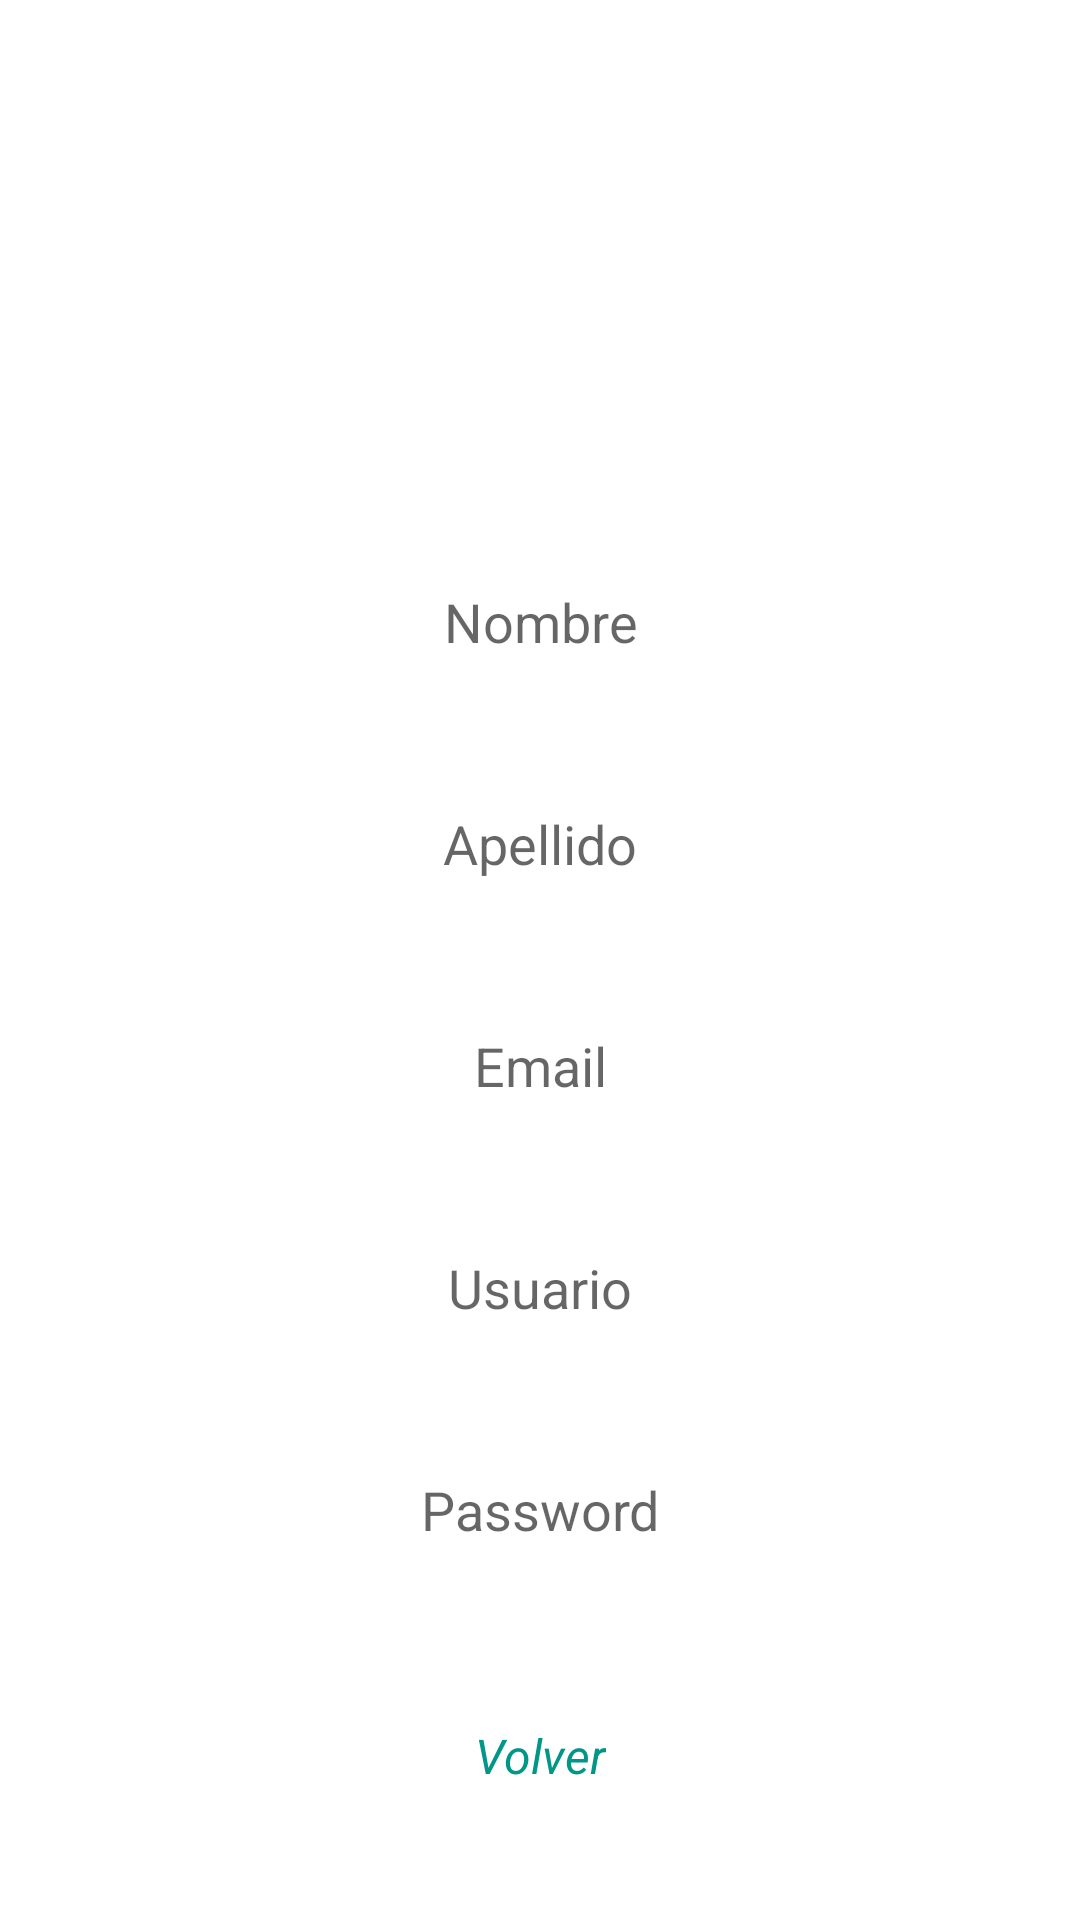

Produce the Android XML layout that renders to this screen, including the resource entries it uses.
<!-- AndroidManifest.xml: fallback theme Theme.MaterialComponents.DayNight.NoActionBar -->
<!-- res/layout/fragment_register.xml -->
<?xml version="1.0" encoding="utf-8"?>
<androidx.constraintlayout.widget.ConstraintLayout xmlns:android="http://schemas.android.com/apk/res/android"
    xmlns:app="http://schemas.android.com/apk/res-auto"
    xmlns:tools="http://schemas.android.com/tools"
    android:layout_width="match_parent"
    android:layout_height="match_parent"
    android:background="@drawable/gradient"

    android:backgroundTint="@null"
    tools:context=".activities.MainActivity">

    <TextView
        android:id="@+id/textView"
        android:layout_width="wrap_content"
        android:layout_height="wrap_content"
        android:layout_marginTop="34dp"
        android:text="Registro"
        android:textColor="@color/white"
        android:textSize="48sp"
        android:textStyle="bold"
        app:layout_constraintEnd_toEndOf="parent"
        app:layout_constraintHorizontal_bias="0.5"
        app:layout_constraintStart_toStartOf="parent"
        app:layout_constraintTop_toTopOf="parent" />

    <EditText
        android:id="@+id/editTextPersonName"
        android:layout_width="300dp"
        android:layout_height="50dp"
        android:layout_marginTop="84dp"
        android:background="@drawable/button_shape"
        android:backgroundTint="@color/white"
        android:ems="10"
        android:gravity="center"
        android:hint="Nombre"
        android:inputType="textPersonName"
        app:layout_constraintEnd_toEndOf="parent"
        app:layout_constraintHorizontal_bias="0.5"
        app:layout_constraintStart_toStartOf="parent"
        app:layout_constraintTop_toBottomOf="@+id/textView" />

    <EditText
        android:id="@+id/editTextTextPersonName2"
        android:layout_width="300dp"
        android:layout_height="50dp"
        android:layout_marginTop="24dp"
        android:background="@drawable/button_shape"
        android:backgroundTint="@color/white"
        android:ems="10"
        android:gravity="center"
        android:hint="Apellido"
        android:inputType="textPersonName"
        app:layout_constraintEnd_toEndOf="parent"
        app:layout_constraintHorizontal_bias="0.5"
        app:layout_constraintStart_toStartOf="parent"
        app:layout_constraintTop_toBottomOf="@+id/editTextPersonName" />

    <EditText
        android:id="@+id/editTextTextPersonName3"
        android:layout_width="300dp"
        android:layout_height="50dp"
        android:layout_marginTop="24dp"
        android:background="@drawable/button_shape"
        android:backgroundTint="@color/white"
        android:ems="10"
        android:gravity="center"
        android:hint="Email"
        android:inputType="textPersonName"
        app:layout_constraintEnd_toEndOf="parent"
        app:layout_constraintHorizontal_bias="0.5"
        app:layout_constraintStart_toStartOf="parent"
        app:layout_constraintTop_toBottomOf="@+id/editTextTextPersonName2" />

    <EditText
        android:id="@+id/editTextTextPersonName4"
        android:layout_width="300dp"
        android:layout_height="50dp"
        android:layout_marginTop="24dp"
        android:background="@drawable/button_shape"
        android:backgroundTint="@color/white"
        android:ems="10"
        android:gravity="center"
        android:hint="Usuario"
        android:inputType="textPersonName"
        app:layout_constraintEnd_toEndOf="parent"
        app:layout_constraintHorizontal_bias="0.5"
        app:layout_constraintStart_toStartOf="parent"
        app:layout_constraintTop_toBottomOf="@+id/editTextTextPersonName3" />

    <EditText
        android:id="@+id/editTextTextPassword"
        android:layout_width="300dp"
        android:layout_height="50dp"
        android:layout_marginTop="24dp"
        android:background="@drawable/button_shape"
        android:backgroundTint="@color/white"
        android:ems="10"
        android:gravity="center"
        android:hint="Password"
        android:inputType="textPassword"
        app:layout_constraintEnd_toEndOf="parent"
        app:layout_constraintHorizontal_bias="0.5"
        app:layout_constraintStart_toStartOf="parent"
        app:layout_constraintTop_toBottomOf="@+id/editTextTextPersonName4" />

    <Button
        android:id="@+id/buttonLogin3"
        android:layout_width="300dp"
        android:layout_height="wrap_content"
        android:layout_marginTop="77dp"
        android:layout_marginBottom="77dp"
        android:background="@drawable/button_shape"
        android:backgroundTint="#EF4CCC"
        android:padding="20dp"
        android:text="Registrar"
        android:textSize="16sp"
        app:layout_constraintBottom_toBottomOf="parent"
        app:layout_constraintEnd_toEndOf="parent"
        app:layout_constraintHorizontal_bias="0.5"
        app:layout_constraintStart_toStartOf="parent"
        app:layout_constraintTop_toBottomOf="@+id/editTextTextPassword" />

    <TextView
        android:id="@+id/textViewVolverRegistro"
        android:layout_width="wrap_content"
        android:layout_height="wrap_content"
        android:layout_marginTop="21dp"
        android:clickable="true"
        android:text="Volver"
        android:textStyle="italic"
        android:textColor="#009688"
        android:textColorHighlight="#009688"
        android:textSize="16sp"
        app:layout_constraintBottom_toBottomOf="parent"
        app:layout_constraintEnd_toEndOf="parent"
        app:layout_constraintHorizontal_bias="0.5"
        app:layout_constraintStart_toStartOf="parent"
        app:layout_constraintTop_toBottomOf="@+id/buttonLogin3"
        app:layout_constraintVertical_bias="0.0" />


</androidx.constraintlayout.widget.ConstraintLayout>
<!-- resources referenced by this layout -->
<resources>

  <!-- not gathered from this repository: default colours our renderer supplied (Android Studio template values) -->
  <color name="white">#FFFFFFFF</color>
</resources>
